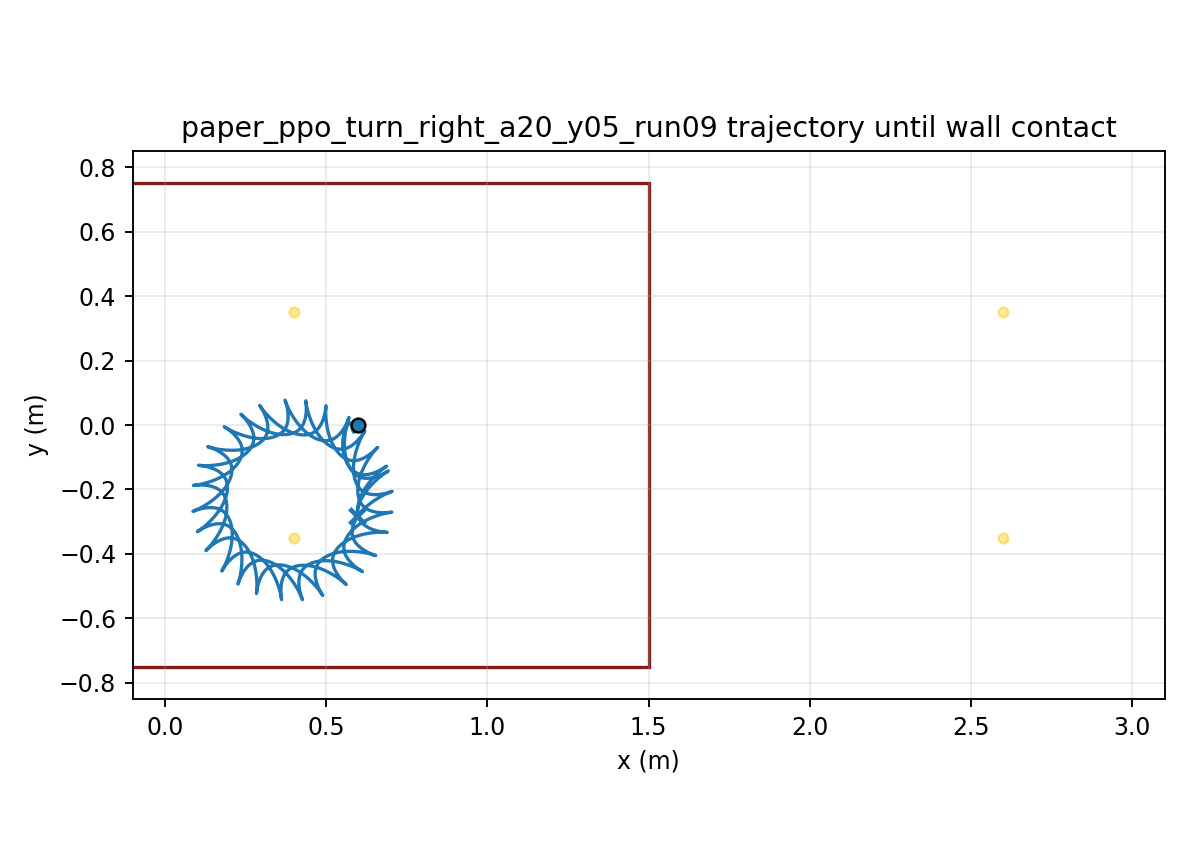

The data file committed next to this chart (first rows):
time, x, y, yaw
1.000000000000000021e-03, 5.999999974406219350e-01, 7.143568544476508464e-06, -1.252198838665056287e-04
2.000000000000000042e-03, 5.999999634333251786e-01, 2.842087381665914236e-05, -4.971680577035635876e-04
3.000000000000000062e-03, 5.999998322255589711e-01, 6.342768802536369321e-05, -1.110555408693482318e-03
4.000000000000000083e-03, 5.999994924677584107e-01, 1.117512340844117880e-04, -1.960445509397359259e-03
5.000000000000000104e-03, 5.999987948979367269e-01, 1.729490566854119393e-04, -3.042230555426008072e-03
6.000000000000000125e-03, 5.999975561756761833e-01, 2.465524993603418480e-04, -4.351605772252808285e-03
7.000000000000000146e-03, 5.999955626262006847e-01, 3.320700696683442921e-04, -5.884542880163414792e-03
8.000000000000000167e-03, 5.999925738692372112e-01, 4.289906890173611487e-04, -7.637263150509754003e-03
9.000000000000001055e-03, 5.999883262893291880e-01, 5.367868371298212260e-04, -9.606210504575865908e-03
1.000000000000000194e-02, 5.999825365384481302e-01, 6.549174807894408978e-04, -1.178802532193782421e-02
1.100000000000000283e-02, 5.999749047247932010e-01, 7.828309160449187232e-04, -1.417951925591425487e-02
1.200000000000000372e-02, 5.999651175410111170e-01, 9.199674140659142019e-04, -1.677765110509395891e-02
1.300000000000000461e-02, 5.999528510867824238e-01, 1.065761778633655954e-03, -1.957950426321345902e-02
1.400000000000000550e-02, 5.999377735886718410e-01, 1.219645717511763650e-03, -2.258226584698421954e-02
1.500000000000000638e-02, 5.999195479197292347e-01, 1.381050070004663510e-03, -2.578320762157071747e-02
1.600000000000000727e-02, 5.998978339305438556e-01, 1.549406886455384491e-03, -2.917966878916308446e-02
1.700000000000000816e-02, 5.998722905920461645e-01, 1.724151362100134754e-03, -3.276904065850889947e-02
1.800000000000000905e-02, 5.998425779522007506e-01, 1.904723628304738625e-03, -3.654875317278656610e-02
1.900000000000000994e-02, 5.998083589103745394e-01, 2.090570404677583038e-03, -4.051626323987427003e-02
2.000000000000001082e-02, 5.997693008145805749e-01, 2.281146515910770223e-03, -4.466904478266176676e-02
2.100000000000001171e-02, 5.997250768879957006e-01, 2.475916277464740300e-03, -4.900458040711856006e-02
2.200000000000001260e-02, 5.996753674921332378e-01, 2.674354754401031542e-03, -5.352035457177165695e-02
2.300000000000001349e-02, 5.996198612348324630e-01, 2.875948897798574766e-03, -5.821384813336798886e-02
2.400000000000001438e-02, 5.995582559318022309e-01, 3.080198563276403956e-03, -6.308253413906722562e-02
2.500000000000001527e-02, 5.994902594308616495e-01, 3.286617416194126395e-03, -6.812387473479401823e-02
2.600000000000001615e-02, 5.994155903082503123e-01, 3.494733728127918937e-03, -7.333531906166812497e-02
2.700000000000001704e-02, 5.993339784464679632e-01, 3.704091069224424437e-03, -7.871430201706836050e-02
2.800000000000001793e-02, 5.992451655030559543e-01, 3.914248901024985905e-03, -8.425824376328046317e-02
2.900000000000001882e-02, 5.991489118629313992e-01, 4.124744217216980147e-03, -8.996406931281521191e-02
3.000000000000001971e-02, 5.990450061257286407e-01, 4.335069335909602639e-03, -9.582707887881024289e-02
3.100000000000002059e-02, 5.989332652766695686e-01, 4.544681103881231810e-03, -1.018421220940832483e-01
3.200000000000002148e-02, 5.988135268593013372e-01, 4.753071065929426187e-03, -1.080040447641009843e-01
3.300000000000002237e-02, 5.986856498530095383e-01, 4.959755016535005723e-03, -1.143076978861567589e-01
3.400000000000002326e-02, 5.985495145327717204e-01, 5.164273281671183380e-03, -1.207479467860370914e-01
3.500000000000002415e-02, 5.984050221997280206e-01, 5.366190864136810568e-03, -1.273196802622108270e-01
3.600000000000002504e-02, 5.982520947954309554e-01, 5.565097470938862312e-03, -1.340178196042726699e-01
3.700000000000002592e-02, 5.980906744124808716e-01, 5.760607423327568366e-03, -1.408373274085592541e-01
3.800000000000002681e-02, 5.979207227138920722e-01, 5.952359458128164693e-03, -1.477732161992832138e-01
3.900000000000002770e-02, 5.977422202728163159e-01, 6.140016421961713711e-03, -1.548205567639955871e-01
4.000000000000002859e-02, 5.975551658433333468e-01, 6.323264876700651627e-03, -1.619744861439419703e-01
4.100000000000002948e-02, 5.973595755725065182e-01, 6.501814624610191551e-03, -1.692302152398075521e-01
4.200000000000003036e-02, 5.971554829767931061e-01, 6.675399067344656157e-03, -1.765830264950956074e-01
4.300000000000003125e-02, 5.969429398955141686e-01, 6.843779773874458794e-03, -1.840282423649644283e-01
4.400000000000003214e-02, 5.967220152720380533e-01, 7.006746063610180819e-03, -1.915612521696510029e-01
4.500000000000003303e-02, 5.964927930459029692e-01, 7.164114640732133221e-03, -1.991775325947984510e-01
4.600000000000003392e-02, 5.962553707529892888e-01, 7.315728210199656800e-03, -2.068726540949869519e-01
4.700000000000003481e-02, 5.960098583321236099e-01, 7.461454289254043637e-03, -2.146422867607715168e-01
4.800000000000003569e-02, 5.957563768847848884e-01, 7.601184031103658256e-03, -2.224822056446468521e-01
4.900000000000003658e-02, 5.954950574505994965e-01, 7.734831017177756785e-03, -2.303882955447124625e-01
5.000000000000003747e-02, 5.952260426683440020e-01, 7.862273586184798102e-03, -2.383561663762907012e-01
5.100000000000003836e-02, 5.949494952399616565e-01, 7.983214929773385649e-03, -2.463790385779388303e-01
5.200000000000003925e-02, 5.946655953651706072e-01, 8.097237658570566321e-03, -2.544489533436313788e-01
5.300000000000004013e-02, 5.943745561674261824e-01, 8.203921395350255441e-03, -2.625577912833775285e-01
5.400000000000004102e-02, 5.940766475494668741e-01, 8.302867402908475913e-03, -2.706961853723414135e-01
5.500000000000004191e-02, 5.937721950499529333e-01, 8.393685273157147630e-03, -2.788545438412889932e-01
5.600000000000004280e-02, 5.934615352598620053e-01, 8.476025865010672344e-03, -2.870235305182957108e-01
5.700000000000004369e-02, 5.931450298220959372e-01, 8.549578575177740891e-03, -2.951939867152906793e-01
5.800000000000004458e-02, 5.928230735964870046e-01, 8.614078299924721183e-03, -3.033567019855475944e-01
5.900000000000004546e-02, 5.924961396689539805e-01, 8.669306756342420872e-03, -3.115020864021512681e-01
6.000000000000004635e-02, 5.921647470315806183e-01, 8.715090572085137932e-03, -3.196201570112616741e-01
... 29,940 more rows
